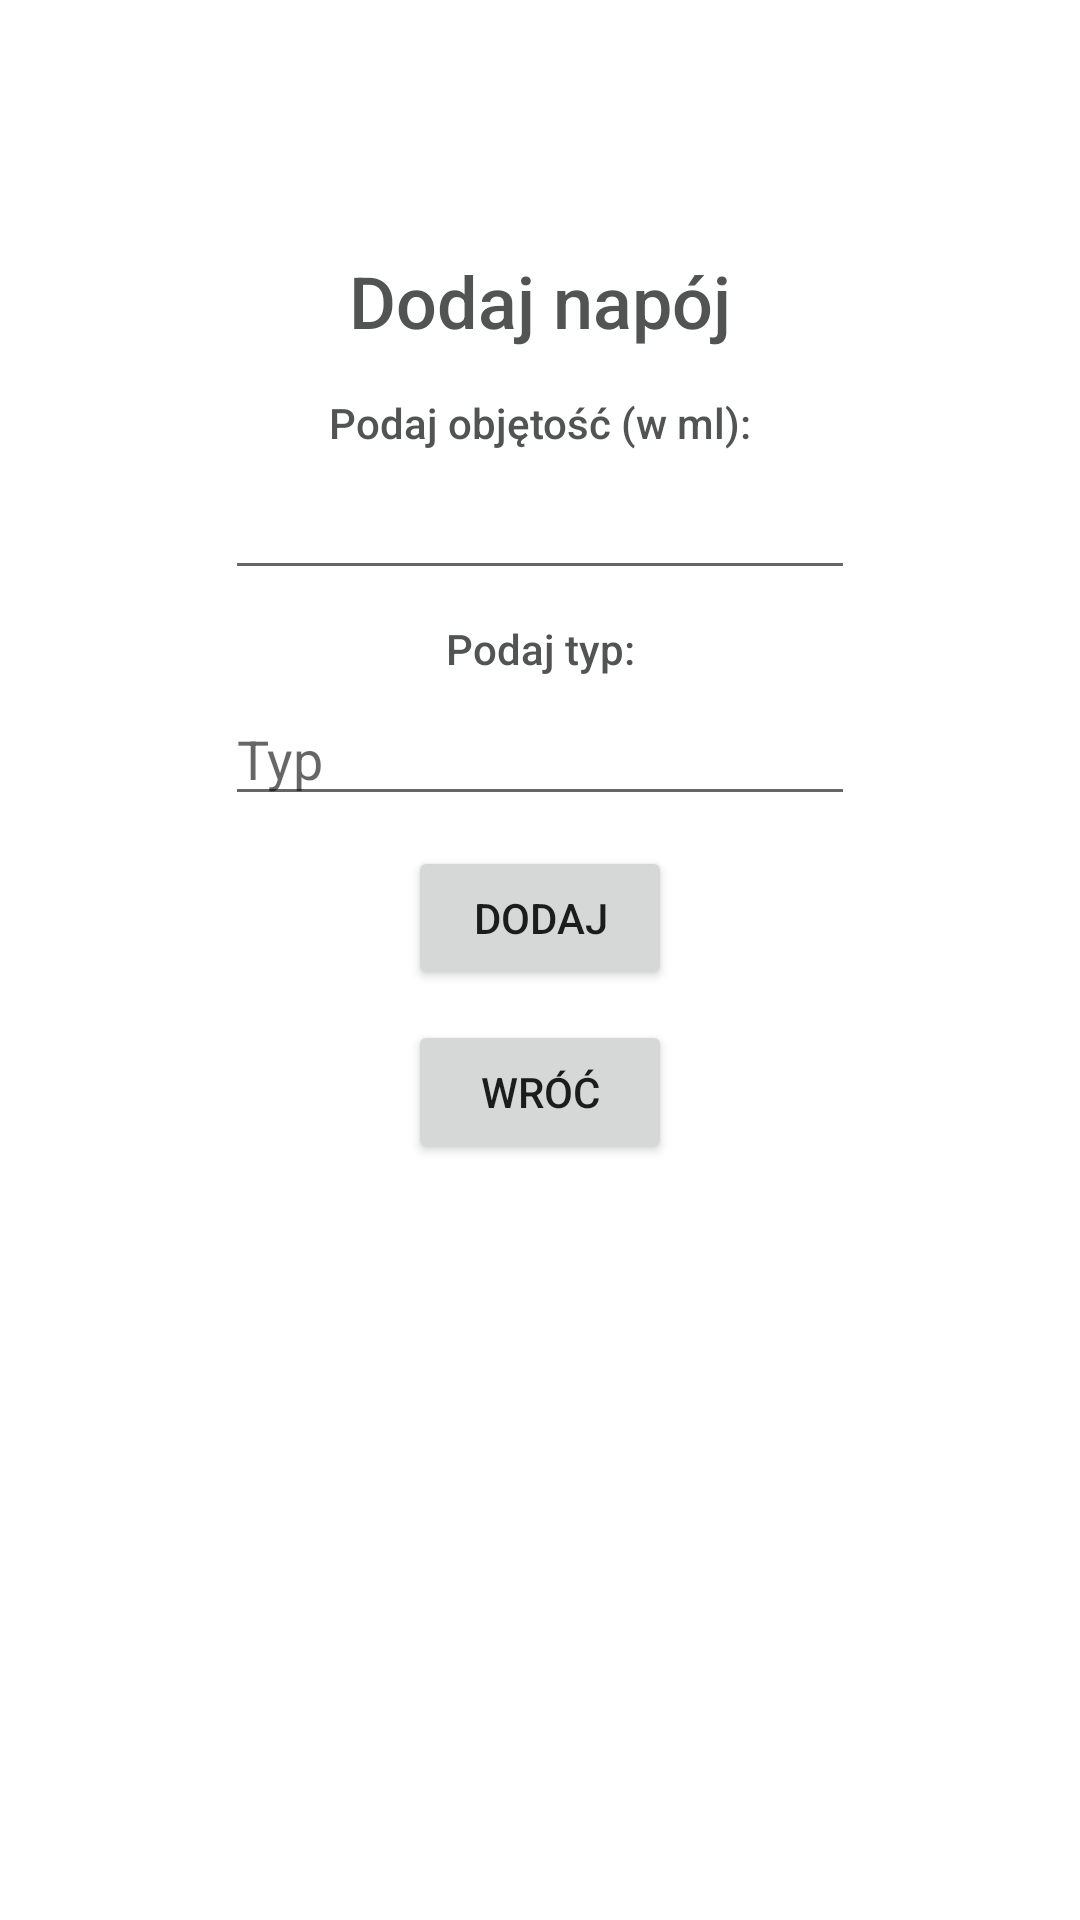

Produce the Android XML layout that renders to this screen, including the resource entries it uses.
<!-- AndroidManifest.xml: application theme Theme.Android_projekt -->
<!-- res/layout/activity_add_data.xml -->
<?xml version="1.0" encoding="utf-8"?>
<androidx.constraintlayout.widget.ConstraintLayout xmlns:android="http://schemas.android.com/apk/res/android"
    xmlns:app="http://schemas.android.com/apk/res-auto"
    xmlns:tools="http://schemas.android.com/tools"
    android:layout_width="match_parent"
    android:layout_height="match_parent"
    tools:context=".AddData">

    <TextView
        android:id="@+id/textView23"
        android:layout_width="wrap_content"
        android:layout_height="wrap_content"
        android:fontFamily="sans-serif-medium"
        android:text="@string/add"
        android:textColor="@color/dark_grey"
        android:textSize="24sp"
        app:layout_constraintBottom_toTopOf="@+id/textView26"
        app:layout_constraintEnd_toEndOf="parent"
        app:layout_constraintHorizontal_bias="0.5"
        app:layout_constraintStart_toStartOf="parent"
        app:layout_constraintTop_toTopOf="parent"
        app:layout_constraintVertical_bias="0.25"
        app:layout_constraintVertical_chainStyle="packed" />

    <TextView
        android:id="@+id/textView26"
        android:layout_width="wrap_content"
        android:layout_height="wrap_content"
        android:layout_marginTop="15dp"
        android:fontFamily="sans-serif-medium"
        android:text="@string/ml"
        android:textColor="@color/dark_grey"
        app:layout_constraintBottom_toTopOf="@+id/editMl"
        app:layout_constraintEnd_toEndOf="parent"
        app:layout_constraintHorizontal_bias="0.5"
        app:layout_constraintStart_toStartOf="parent"
        app:layout_constraintTop_toBottomOf="@+id/textView23" />

    <EditText
        android:id="@+id/editMl"
        android:layout_width="wrap_content"
        android:layout_height="wrap_content"
        android:layout_marginTop="5dp"
        android:ems="10"
        android:inputType="number"
        app:layout_constraintBottom_toTopOf="@+id/textView28"
        app:layout_constraintEnd_toEndOf="parent"
        app:layout_constraintHorizontal_bias="0.5"
        app:layout_constraintStart_toStartOf="parent"
        app:layout_constraintTop_toBottomOf="@+id/textView26" />

    <TextView
        android:id="@+id/textView28"
        android:layout_width="wrap_content"
        android:layout_height="wrap_content"
        android:layout_marginTop="10dp"
        android:fontFamily="sans-serif-medium"
        android:text="@string/type"
        android:textColor="@color/dark_grey"
        app:layout_constraintBottom_toTopOf="@+id/editType"
        app:layout_constraintEnd_toEndOf="parent"
        app:layout_constraintHorizontal_bias="0.5"
        app:layout_constraintStart_toStartOf="parent"
        app:layout_constraintTop_toBottomOf="@+id/editMl" />

    <EditText
        android:id="@+id/editType"
        android:layout_width="wrap_content"
        android:layout_height="wrap_content"
        android:layout_marginTop="5dp"
        android:ems="10"
        android:hint="@string/type2"
        android:inputType="textPersonName"
        app:layout_constraintBottom_toTopOf="@+id/button3"
        app:layout_constraintEnd_toEndOf="parent"
        app:layout_constraintHorizontal_bias="0.5"
        app:layout_constraintStart_toStartOf="parent"
        app:layout_constraintTop_toBottomOf="@+id/textView28" />

    <Button
        android:id="@+id/button5"
        android:layout_width="wrap_content"
        android:layout_height="wrap_content"
        android:layout_marginTop="10dp"
        android:onClick="onBackClick"
        android:text="@string/back"
        app:layout_constraintBottom_toBottomOf="parent"
        app:layout_constraintEnd_toEndOf="parent"
        app:layout_constraintHorizontal_bias="0.5"
        app:layout_constraintStart_toStartOf="parent"
        app:layout_constraintTop_toBottomOf="@+id/button3" />

    <Button
        android:id="@+id/button3"
        android:layout_width="wrap_content"
        android:layout_height="wrap_content"
        android:layout_marginTop="10dp"
        android:onClick="onAddClick"
        android:text="@string/add2"
        app:layout_constraintBottom_toTopOf="@+id/button5"
        app:layout_constraintEnd_toEndOf="parent"
        app:layout_constraintHorizontal_bias="0.5"
        app:layout_constraintStart_toStartOf="parent"
        app:layout_constraintTop_toBottomOf="@+id/editType" />

</androidx.constraintlayout.widget.ConstraintLayout>
<!-- resources referenced by this layout -->
<resources>
  <color name="dark_grey">#525454</color>#
  <string name="add">Dodaj napój</string>
  <string name="add2">Dodaj</string>
  <string name="back">Wróć</string>
  <string name="ml">Podaj objętość (w ml):</string>
  <string name="type">Podaj typ:</string>
  <string name="type2">Typ</string>
  <style name="Theme.Android_projekt" parent="Theme.MaterialComponents.DayNight.DarkActionBar">
          
          <item name="colorPrimary">@color/grey</item>
          <item name="colorPrimaryVariant">@color/grey</item>
          <item name="colorOnPrimary">@color/dark_grey</item>
          <item name="actionBarTheme">@style/AppTheme.AppBarOverlay</item>
          
          <item name="colorSecondary">@color/green</item>
          <item name="colorSecondaryVariant">@color/green</item>
          <item name="colorOnSecondary">@color/black</item>
          
          <item name="android:statusBarColor" tools:targetApi="l">?attr/colorPrimaryVariant</item>
          
      </style>
  <color name="grey">#DFDFDF</color>#
  <style name="AppTheme.AppBarOverlay" parent="ThemeOverlay.AppCompat.Dark.ActionBar">
          <item name="android:textColorPrimary">@color/dark_grey</item>
      </style>
  <color name="green">#bced67</color>#
  <color name="black">#FF000000</color>
</resources>
